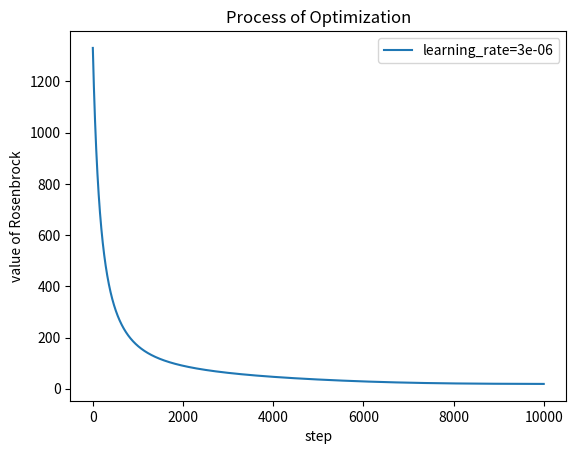

The matplotlib source for this figure:
import numpy as np
from matplotlib import pyplot as plt

def rosenbrock_fun(x: np.ndarray) -> float:
    #shape of input array: (n, ), n must equal or higher than 2 
    sum = 0
    for i in range(len(x)-1):
        sum += 100 * (x[i+1] - x[i] ** 2) ** 2 + (x[i] - 1) ** 2
    return sum

def derivative_rosenbrock(x: np.ndarray) -> np.ndarray:
    #shape of input array: (n, ), shape of output array: (n, )
    n = len(x)
    grad = np.zeros(n)
    grad[0] = -400 * x[0] * (x[1] - x[0] ** 2) + 2 * (x[0] - 1)
    for i in range(1, n-1):
        grad[i] = 200 * (x[i] - x[i-1] ** 2) - 400 * x[i] * (x[i+1] - x[i] ** 2) + 2 * (x[i] - 1)
    grad[n-1] = 200 * (x[n-1] - x[n-2] ** 2)
    return grad

def check_grad(x: np.ndarray):
    #function to check whether the derivative is correct
    grad = np.zeros(len(x))
    fx = rosenbrock_fun(x)
    fx_d = derivative_rosenbrock(x)
    for i in range(len(x)):
        x_theta = x.copy()
        x_theta[i] += 1e-6
        grad[i] = (rosenbrock_fun(x_theta) - fx) / 1e-6
    mse = abs(fx_d - grad).sum() / len(x)
    if mse < 0.01:
        print("gradient checked!")
    else:
        print("wrong deriviation")

def optimization_process(x: np.ndarray, learning_rate: float, steps: int) -> [np.ndarray, np.ndarray]:
    value_op = np.zeros(steps + 1)
    value_op[0] = rosenbrock_fun(x)
    for i in range(steps):
        grad = derivative_rosenbrock(x)
        x -= grad * learning_rate
        value_op[i + 1] = rosenbrock_fun(x)
    return x, value_op

def main():
    n = 20
    x = (np.random.rand(n) - 0.5) * 2
    check_grad(x)
    learning_rate = 3e-6
    x, op = optimization_process(x, learning_rate, 10000)
    print(x)
    print("the value after optimization is {}".format(op[-1]))
    plt.plot(np.arange(10001), op, label="learning_rate={}".format(learning_rate))
    plt.title("Process of Optimization")
    plt.xlabel("step")
    plt.ylabel("value of Rosenbrock")
    plt.legend()
    plt.show()

if __name__ == "__main__":
    main()